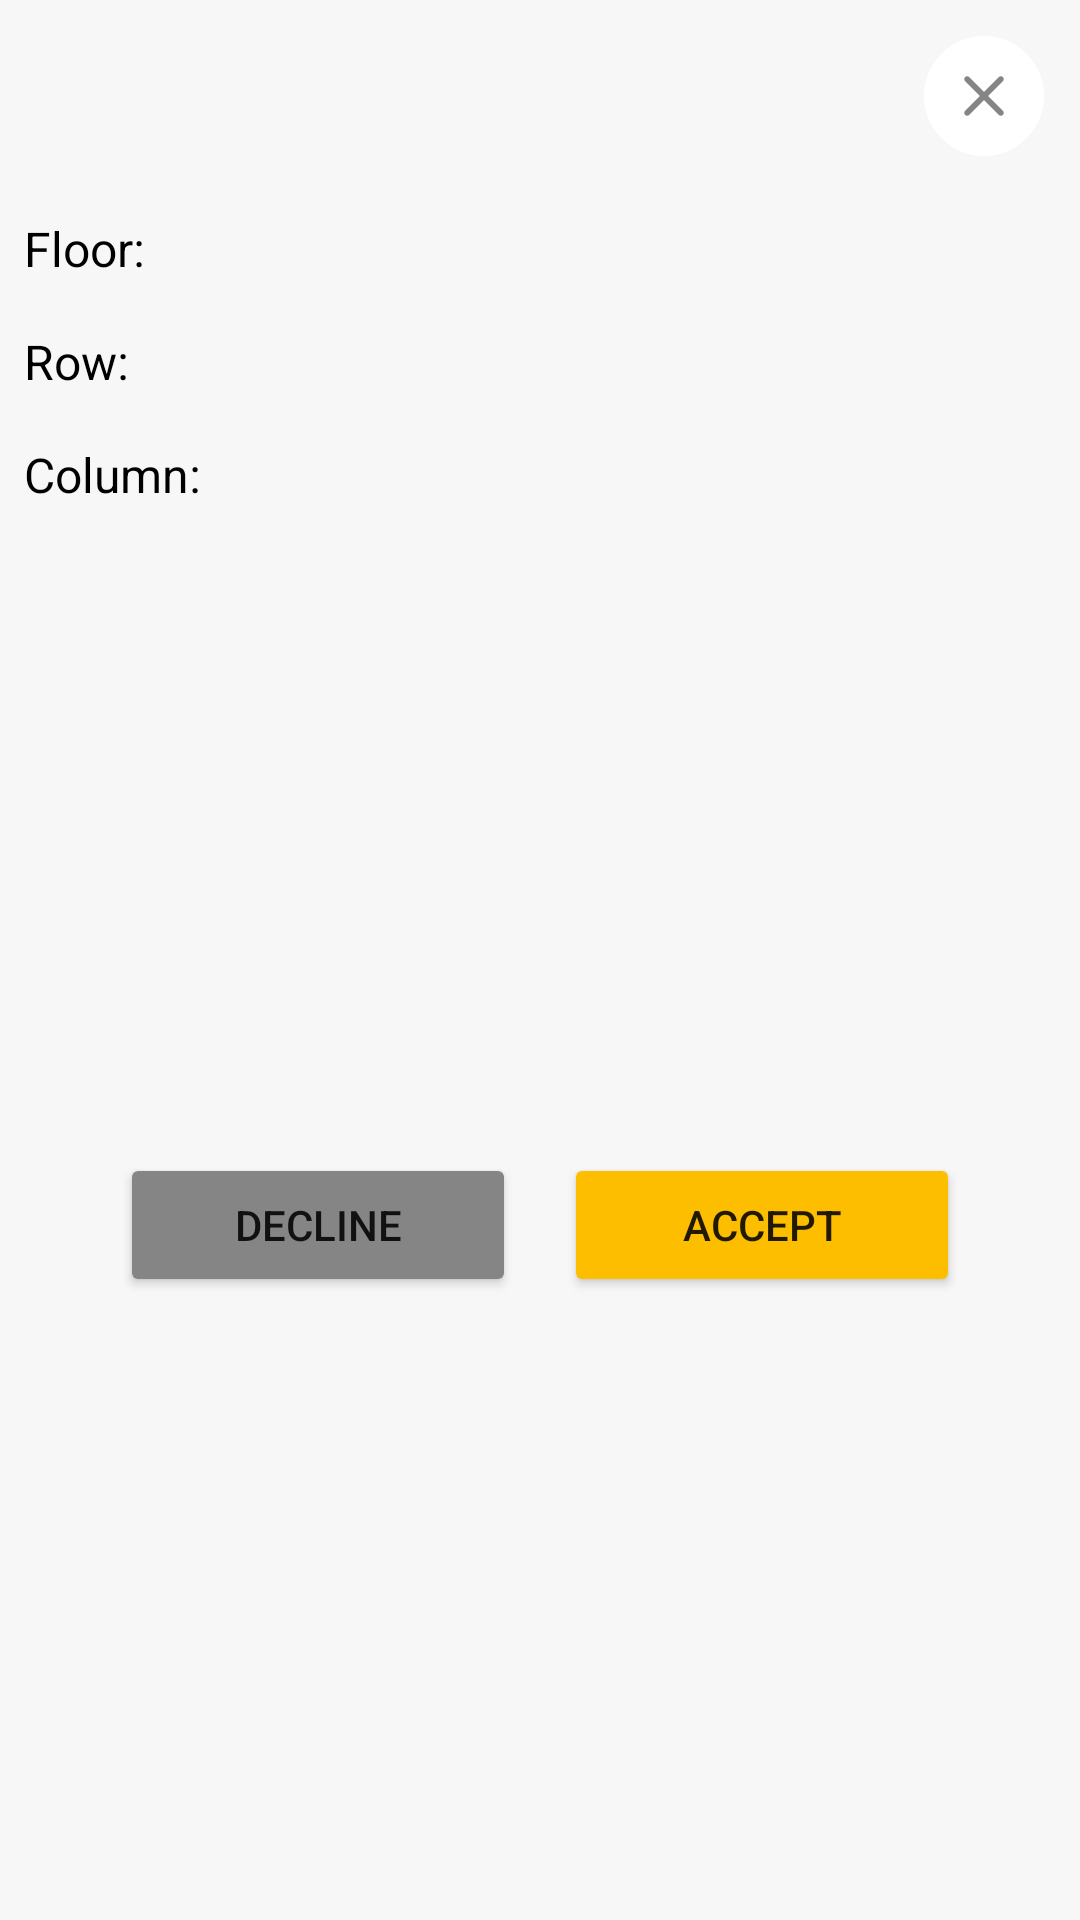

Reconstruct the res/layout file that produces this screen, plus the resources it refers to.
<!-- AndroidManifest.xml: application theme Theme.ParkingApp -->
<!-- res/layout/dialog_fragment_search_end.xml -->
<?xml version="1.0" encoding="utf-8"?>
<LinearLayout xmlns:android="http://schemas.android.com/apk/res/android"
    xmlns:app="http://schemas.android.com/apk/res-auto"
    android:orientation="vertical"
    android:layout_width="match_parent"
    android:layout_height="wrap_content"
    android:background="@color/background_white">
    <LinearLayout
        android:layout_width="match_parent"
        android:layout_height="wrap_content"
        android:orientation="vertical">

        <com.google.android.material.floatingactionbutton.FloatingActionButton
            android:id="@+id/fab_closeDialog"
            android:layout_width="40dp"
            android:layout_height="40dp"
            android:layout_gravity="end"
            android:layout_margin="8dp"
            app:maxImageSize="24dp"
            android:layout_marginStart="4dp"
            android:backgroundTint="@color/white"
            android:src="@drawable/close_24px"
            app:borderWidth="0dp"
            app:elevation="0dp"
            app:fabCustomSize="40dp"
            app:tint="@color/gray_color" />

    </LinearLayout>
    <LinearLayout
        android:layout_width="match_parent"
        android:layout_height="wrap_content"
        android:orientation="vertical">

        <TextView
            android:id="@+id/tv_floor"
            android:layout_width="wrap_content"
            android:layout_height="wrap_content"
            android:text="Floor: "
            android:textSize="16sp"
            android:layout_margin="8dp"
            android:textColor="@color/black_color"/>

        <TextView
            android:id="@+id/tv_row"
            android:layout_width="wrap_content"
            android:layout_height="wrap_content"
            android:text="Row: "
            android:textSize="16sp"
            android:layout_margin="8dp"
            android:textColor="@color/black_color"/>

        <TextView
            android:id="@+id/tv_column"
            android:layout_width="wrap_content"
            android:layout_height="wrap_content"
            android:text="Column: "
            android:textSize="16sp"
            android:layout_margin="8dp"
            android:textColor="@color/black_color"/>

    </LinearLayout>

    <LinearLayout
        android:layout_width="match_parent"
        android:layout_height="match_parent"
        android:orientation="horizontal"
        android:gravity="center"
        android:layout_margin="32dp">
        <Button
            android:id="@+id/btn_decline"
            android:layout_width="wrap_content"
            android:layout_height="wrap_content"
            android:layout_weight="1"
            android:layout_margin="8dp"
            android:backgroundTint="@color/gray_color"
            android:text="Decline"/>
        <Button
            android:id="@+id/btn_accept"
            android:layout_width="wrap_content"
            android:layout_height="wrap_content"
            android:layout_weight="1"
            android:layout_margin="8dp"
            android:backgroundTint="@color/orange_color"
            android:text="Accept"/>

    </LinearLayout>
</LinearLayout>
<!-- resources referenced by this layout -->
<resources>
  <color name="background_white">#f7f7f7</color>
  <color name="black_color">#000000</color>
  <color name="gray_color">#858585</color>
  <color name="orange_color">#fdbe00</color>
  <color name="white">#FFFFFFFF</color>
  <!-- drawable close_24px (drawable) -->
  <vector xmlns:android="http://schemas.android.com/apk/res/android"
      android:width="24dp"
      android:height="24dp"
      android:viewportWidth="24"
      android:viewportHeight="24"
      android:tint="@color/parking_color">
    <path
        android:fillColor="@android:color/white"
        android:pathData="M12,13.4 L7.1,18.3Q6.825,18.575 6.4,18.575Q5.975,18.575 5.7,18.3Q5.425,18.025 5.425,17.6Q5.425,17.175 5.7,16.9L10.6,12L5.7,7.1Q5.425,6.825 5.425,6.4Q5.425,5.975 5.7,5.7Q5.975,5.425 6.4,5.425Q6.825,5.425 7.1,5.7L12,10.6L16.9,5.7Q17.175,5.425 17.6,5.425Q18.025,5.425 18.3,5.7Q18.575,5.975 18.575,6.4Q18.575,6.825 18.3,7.1L13.4,12L18.3,16.9Q18.575,17.175 18.575,17.6Q18.575,18.025 18.3,18.3Q18.025,18.575 17.6,18.575Q17.175,18.575 16.9,18.3Z"/>
  </vector>
  <style name="Theme.ParkingApp" parent="Theme.MaterialComponents.DayNight.NoActionBar">
          
          <item name="colorPrimary">@color/purple_500</item>
          <item name="colorPrimaryVariant">@color/purple_700</item>
          <item name="colorOnPrimary">@color/white</item>
          
          <item name="colorSecondary">@color/teal_200</item>
          <item name="colorSecondaryVariant">@color/teal_700</item>
          <item name="colorOnSecondary">@color/black</item>
          
          <item name="android:statusBarColor" tools:targetApi="l">@color/white</item>
          
      </style>
  <color name="parking_color">#737373</color>
  <color name="purple_500">#FF6200EE</color>
  <color name="purple_700">#FF3700B3</color>
  <color name="teal_200">#FF03DAC5</color>
  <color name="teal_700">#FF018786</color>
  <color name="black">#FF000000</color>
</resources>
